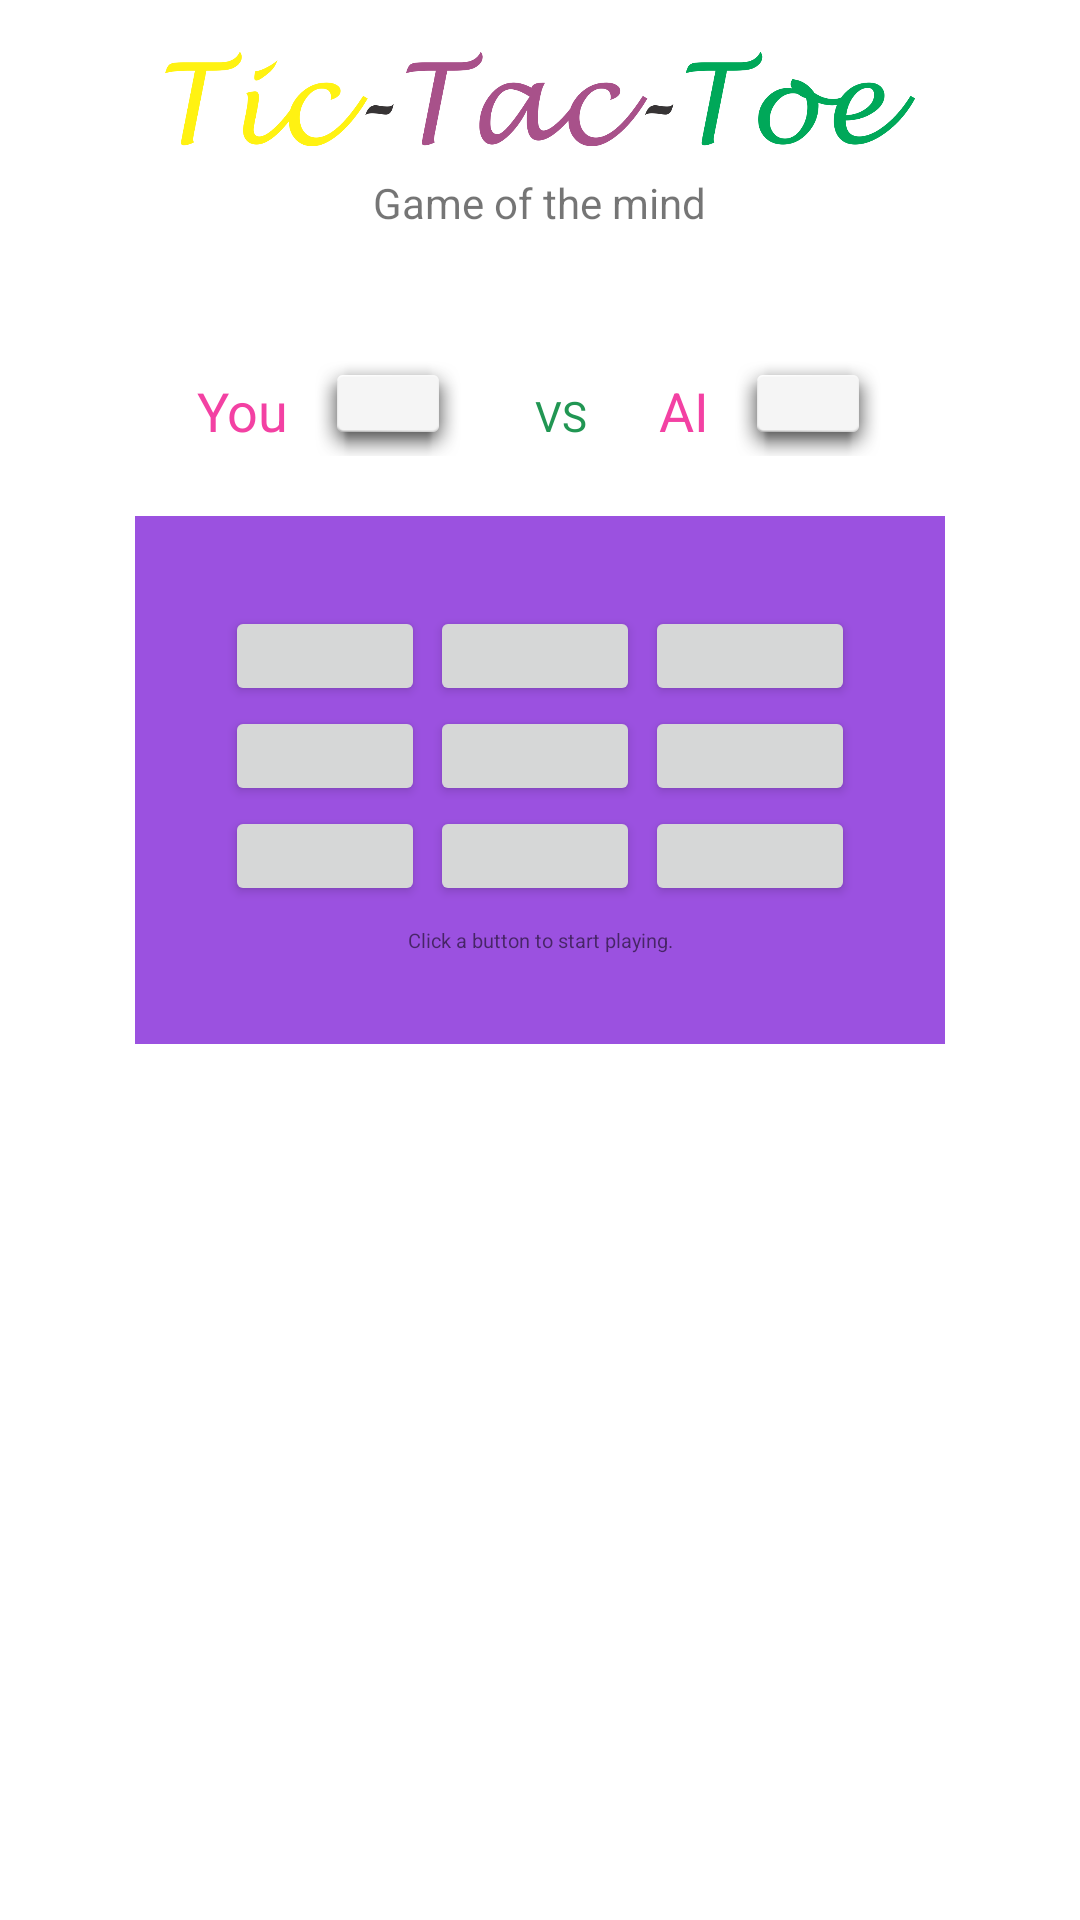

Produce the Android XML layout that renders to this screen, including the resource entries it uses.
<!-- AndroidManifest.xml: application theme AppTheme -->
<!-- res/layout/playingeasy.xml -->
<?xml version="1.0" encoding="utf-8"?>
<ScrollView android:layout_width="match_parent"
    android:layout_height="match_parent"
    xmlns:android="http://schemas.android.com/apk/res/android"
    android:background="@color/white">
    <RelativeLayout
        xmlns:android="http://schemas.android.com/apk/res/android"
        android:layout_width="match_parent"
        android:layout_height="match_parent"
        android:orientation="vertical"
        android:background="@color/white"
        android:layout_margin="8dp">
        <ImageView
            android:layout_width="250dp"
            android:layout_height="50dp"
            android:src="@drawable/name"
            android:id="@+id/actionbar"
            android:layout_alignParentTop="true"
            android:layout_centerHorizontal="true"/>
        <TextView
            android:layout_width="wrap_content"
            android:layout_height="wrap_content"
            android:layout_below="@id/actionbar"
            android:layout_marginBottom="20dp"
            android:layout_centerHorizontal="true"
            android:id="@+id/game"
            android:text="@string/intro"/>
        <LinearLayout
            android:layout_width="match_parent"
            android:layout_height="wrap_content"
            android:layout_below="@id/game"
            android:layout_margin="20dp"
            android:orientation="horizontal"
            android:gravity="center_horizontal"
            android:id="@+id/mode">
            <TextView
                android:layout_width="wrap_content"
                android:layout_height="wrap_content"
                android:text="@string/you"
                android:textSize="18dp"
                android:textColor="@color/colorAccent"
                android:layout_marginTop="4dp"/>
            <TextView
                android:layout_width="50dp"
                android:layout_height="35dp"
                android:background="@android:drawable/dialog_holo_light_frame"
                android:layout_marginLeft="8dp"
                android:textColor="@color/toe"
                android:layout_marginRight="8dp"
                android:id="@+id/myScoreText"
                android:gravity="center_horizontal"/>
            <TextView
                android:layout_width="wrap_content"
                android:layout_height="wrap_content"
                android:text="VS"
                android:textColor="@color/toe"
                android:layout_marginLeft="16dp"
                android:layout_marginRight="16dp"
                android:layout_marginTop="4dp"/>
            <TextView
                android:layout_width="wrap_content"
                android:layout_height="wrap_content"
                android:text="@string/ai"
                android:textSize="18dp"
                android:textColor="@color/colorAccent"
                android:layout_marginLeft="8dp"
                android:layout_marginTop="4dp"/>
            <TextView
                android:layout_width="50dp"
                android:layout_height="35dp"
                android:background="@android:drawable/dialog_holo_light_frame"
                android:layout_marginLeft="8dp"
                android:id="@+id/myAiText"
                android:gravity="center_horizontal"/>
        </LinearLayout>

        <GridLayout
            android:layout_width="wrap_content"
            android:layout_height="wrap_content"
            android:layout_centerHorizontal="true"
            android:layout_below="@+id/mode"
            android:background="@color/tac"
            android:columnCount="3"
            android:padding="10dp"
            android:rowCount="3"
            android:id="@+id/grid">

            <RelativeLayout
                android:id="@+id/easy_play"
                android:layout_width="210dp"
                android:layout_height="match_parent"
                android:layout_columnWeight="1"
                android:layout_rowWeight="1"
                android:layout_margin="20dp"
                android:gravity="center_horizontal">

                <Button
                    android:id="@+id/one"
                    android:layout_width="70dp"
                    android:layout_height="100px"
                    android:layout_alignParentRight="true"
                    android:layout_marginLeft="5px"
                    android:text=" "
                    android:textSize="70px" />

                <Button
                    android:id="@+id/two"
                    android:layout_width="70dp"
                    android:layout_height="100px"
                    android:layout_alignTop="@id/one"
                    android:layout_marginLeft="5px"
                    android:layout_toLeftOf="@id/one"
                    android:text=" "
                    android:textSize="70px" />

                <Button
                    android:id="@+id/three"
                    android:layout_width="70dp"
                    android:layout_height="100px"
                    android:layout_alignTop="@id/two"
                    android:layout_toLeftOf="@id/two"
                    android:text=" "
                    android:textSize="70px" />

                <Button
                    android:id="@+id/four"
                    android:layout_width="70dp"
                    android:layout_height="100px"
                    android:layout_alignParentRight="true"
                    android:layout_below="@id/one"
                    android:layout_marginLeft="5px"
                    android:text=" "
                    android:textSize="70px" />

                <Button
                    android:id="@+id/five"
                    android:layout_width="70dp"
                    android:layout_height="100px"
                    android:layout_alignTop="@id/four"
                    android:layout_marginLeft="5px"
                    android:layout_toLeftOf="@id/four"
                    android:text=" "
                    android:textSize="70px" />

                <Button
                    android:id="@+id/six"
                    android:layout_width="70dp"
                    android:layout_height="100px"
                    android:layout_alignTop="@id/five"
                    android:layout_toLeftOf="@id/five"
                    android:text=" "
                    android:textSize="70px" />

                <Button
                    android:id="@+id/seven"
                    android:layout_width="70dp"
                    android:layout_height="100px"
                    android:layout_alignParentRight="true"
                    android:layout_below="@id/four"
                    android:layout_marginLeft="5px"
                    android:text=" "
                    android:textSize="70px" />

                <Button
                    android:id="@+id/eight"
                    android:layout_width="70dp"
                    android:layout_height="100px"
                    android:layout_alignTop="@id/seven"
                    android:layout_marginLeft="5px"
                    android:layout_toLeftOf="@id/seven"
                    android:text=" "
                    android:textSize="70px" />

                <Button
                    android:id="@+id/nine"
                    android:layout_width="70dp"
                    android:layout_height="100px"
                    android:layout_alignTop="@id/eight"
                    android:layout_toLeftOf="@id/eight"
                    android:text=" "
                    android:textSize="70px" />

                <TextView
                    android:id="@+id/dialogue"
                    android:layout_width="fill_parent"
                    android:layout_height="wrap_content"
                    android:layout_below="@id/nine"
                    android:layout_marginTop="20px"
                    android:gravity="center_horizontal"
                    android:text="Click a button to start playing."
                    android:textSize="20px" />
            </RelativeLayout>
        </GridLayout>
        <Button
            android:layout_width="150dp"
            android:layout_height="wrap_content"
            android:layout_below="@id/grid"
            android:layout_alignParentRight="true"
            android:layout_alignEnd="@id/grid"
            android:layout_alignRight="@id/grid"
            android:text="Play Again "
            android:textColor="@color/stick_color"
            android:backgroundTint="@color/tac"
            android:layout_margin="20dp"
            android:id="@+id/playAgain"
            android:visibility="invisible"
            android:background="@android:drawable/picture_frame"
            android:padding="8dp"/>
    </RelativeLayout>
</ScrollView>
<!-- resources referenced by this layout -->
<resources>
  <color name="colorAccent">#F341A3</color>
  <color name="stick_color">#aaaaaa</color>
  <color name="tac">#9B51E0</color>
  <color name="toe">#219653</color>
  <color name="white">#FFFFFF</color>
  <!-- drawable name: png bitmap (drawable, 67786 bytes) -->
  <string name="ai">AI</string>
  <string name="intro">Game of the mind</string>
  <string name="you">You</string>
  <style name="AppTheme" parent="Theme.AppCompat.Light.NoActionBar">
          
          <item name="colorPrimary">@color/colorPrimary</item>
          <item name="colorPrimaryDark">@color/colorPrimaryDark</item>
          <item name="colorAccent">@color/colorAccent</item>
      </style>
  <color name="colorPrimary">#3F51B5</color>
  <color name="colorPrimaryDark">#7079cc</color>
</resources>
